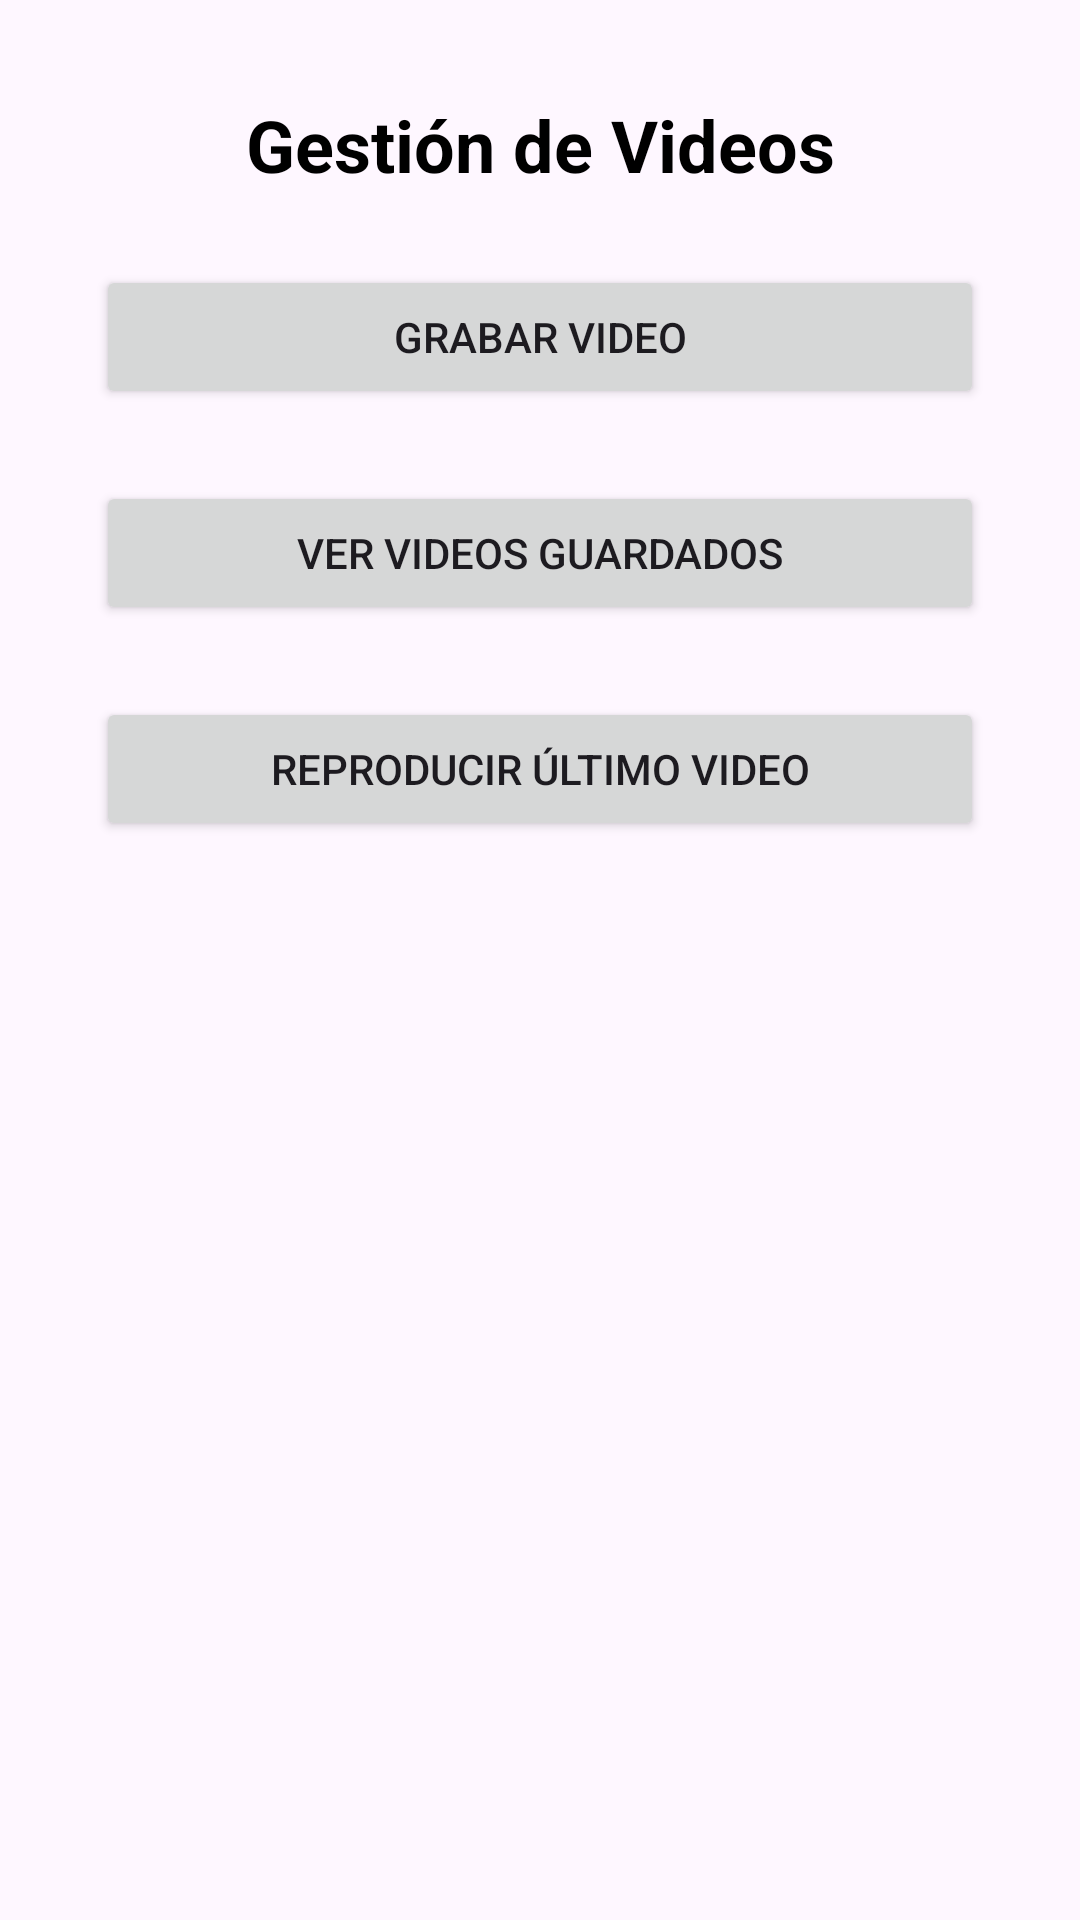

Produce the Android XML layout that renders to this screen, including the resource entries it uses.
<!-- AndroidManifest.xml: application theme Theme.Rocord -->
<!-- res/layout/activity_main.xml -->
<?xml version="1.0" encoding="utf-8"?>
<androidx.constraintlayout.widget.ConstraintLayout
    xmlns:android="http://schemas.android.com/apk/res/android"
    xmlns:app="http://schemas.android.com/apk/res-auto"
    xmlns:tools="http://schemas.android.com/tools"
    android:id="@+id/main"
    android:layout_width="match_parent"
    android:layout_height="match_parent"
    tools:context=".MainActivity">
    <androidx.constraintlayout.widget.ConstraintLayout
        xmlns:android="http://schemas.android.com/apk/res/android"
        xmlns:app="http://schemas.android.com/apk/res-auto"
        xmlns:tools="http://schemas.android.com/tools"
        android:layout_width="match_parent"
        android:layout_height="match_parent"
        tools:context=".MainActivity">

        <TextView
            android:id="@+id/tvTitle"
            android:layout_width="wrap_content"
            android:layout_height="wrap_content"
            android:text="Gestión de Videos"
            android:textSize="24sp"
            android:textStyle="bold"
            android:textColor="@android:color/black"
            app:layout_constraintTop_toTopOf="parent"
            app:layout_constraintStart_toStartOf="parent"
            app:layout_constraintEnd_toEndOf="parent"
            android:layout_marginTop="32dp" />

        <Button
            android:id="@+id/btnRecordVideo"
            android:layout_width="0dp"
            android:layout_height="wrap_content"
            android:text="Grabar Video"
            app:layout_constraintTop_toBottomOf="@+id/tvTitle"
            app:layout_constraintStart_toStartOf="parent"
            app:layout_constraintEnd_toEndOf="parent"
            android:layout_marginTop="24dp"
            android:layout_marginStart="32dp"
            android:layout_marginEnd="32dp"/>

        <Button
            android:id="@+id/btnViewVideos"
            android:layout_width="0dp"
            android:layout_height="wrap_content"
            android:text="Ver Videos Guardados"
            app:layout_constraintTop_toBottomOf="@+id/btnRecordVideo"
            app:layout_constraintStart_toStartOf="parent"
            app:layout_constraintEnd_toEndOf="parent"
            android:layout_marginTop="24dp"
            android:layout_marginStart="32dp"
            android:layout_marginEnd="32dp"/>

        <Button
            android:id="@+id/btnPlayLastVideo"
            android:layout_width="0dp"
            android:layout_height="wrap_content"
            android:text="Reproducir Último Video"
            app:layout_constraintTop_toBottomOf="@+id/btnViewVideos"
            app:layout_constraintStart_toStartOf="parent"
            app:layout_constraintEnd_toEndOf="parent"
            android:layout_marginTop="24dp"
            android:layout_marginStart="32dp"
            android:layout_marginEnd="32dp"/>

    </androidx.constraintlayout.widget.ConstraintLayout>


</androidx.constraintlayout.widget.ConstraintLayout>
<!-- resources referenced by this layout -->
<resources>
  <style name="Theme.Rocord" parent="Base.Theme.Rocord" />
  <style name="Base.Theme.Rocord" parent="Theme.Material3.DayNight.NoActionBar">
          
          
      </style>
</resources>
